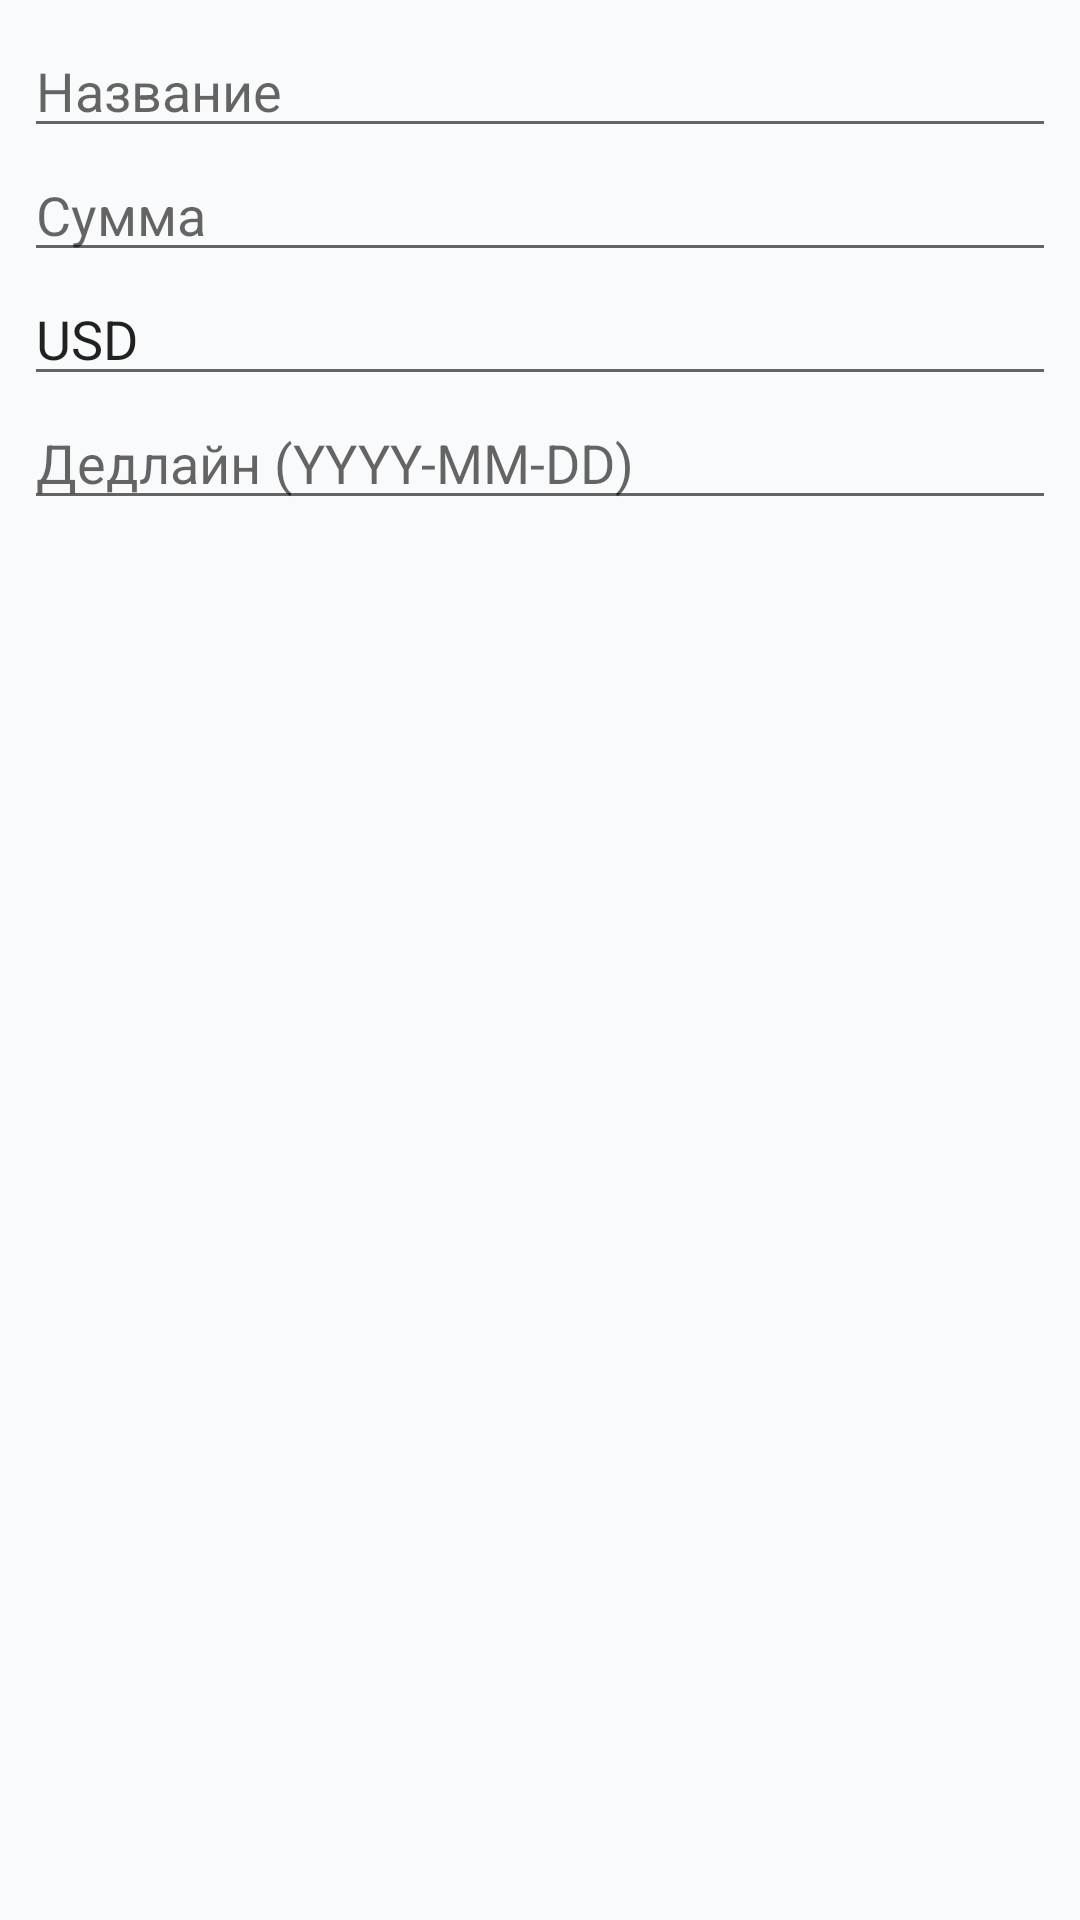

Android layout source for this screen:
<!-- AndroidManifest.xml: application theme Theme.MicroGoalPlanner -->
<!-- res/layout/dialog_create_goal.xml -->
<?xml version="1.0" encoding="utf-8"?>
<LinearLayout xmlns:android="http://schemas.android.com/apk/res/android"
    android:layout_width="match_parent"
    android:layout_height="wrap_content"
    android:orientation="vertical"
    android:padding="8dp">

    <com.google.android.material.textfield.TextInputEditText
        android:id="@+id/inputGoalName"
        android:layout_width="match_parent"
        android:layout_height="wrap_content"
        android:hint="Название" />

    <com.google.android.material.textfield.TextInputEditText
        android:id="@+id/inputGoalAmount"
        android:layout_width="match_parent"
        android:layout_height="wrap_content"
        android:hint="Сумма"
        android:inputType="number" />

    <com.google.android.material.textfield.TextInputEditText
        android:id="@+id/inputGoalCurrency"
        android:layout_width="match_parent"
        android:layout_height="wrap_content"
        android:hint="Валюта"
        android:text="USD" />

    <com.google.android.material.textfield.TextInputEditText
        android:id="@+id/inputGoalDeadline"
        android:layout_width="match_parent"
        android:layout_height="wrap_content"
        android:hint="Дедлайн (YYYY-MM-DD)" />
</LinearLayout>
<!-- resources referenced by this layout -->
<resources>
  <style name="Theme.MicroGoalPlanner" parent="Theme.MaterialComponents.Light.NoActionBar">
          <item name="colorPrimary">@color/primaryAccent</item>
          <item name="colorSecondary">@color/secondaryAccent</item>
          <item name="android:colorBackground">@color/background</item>
      </style>
  <color name="primaryAccent">#2563eb</color>
  <color name="secondaryAccent">#ff9800</color>
  <color name="background">#f9fafb</color>
</resources>
